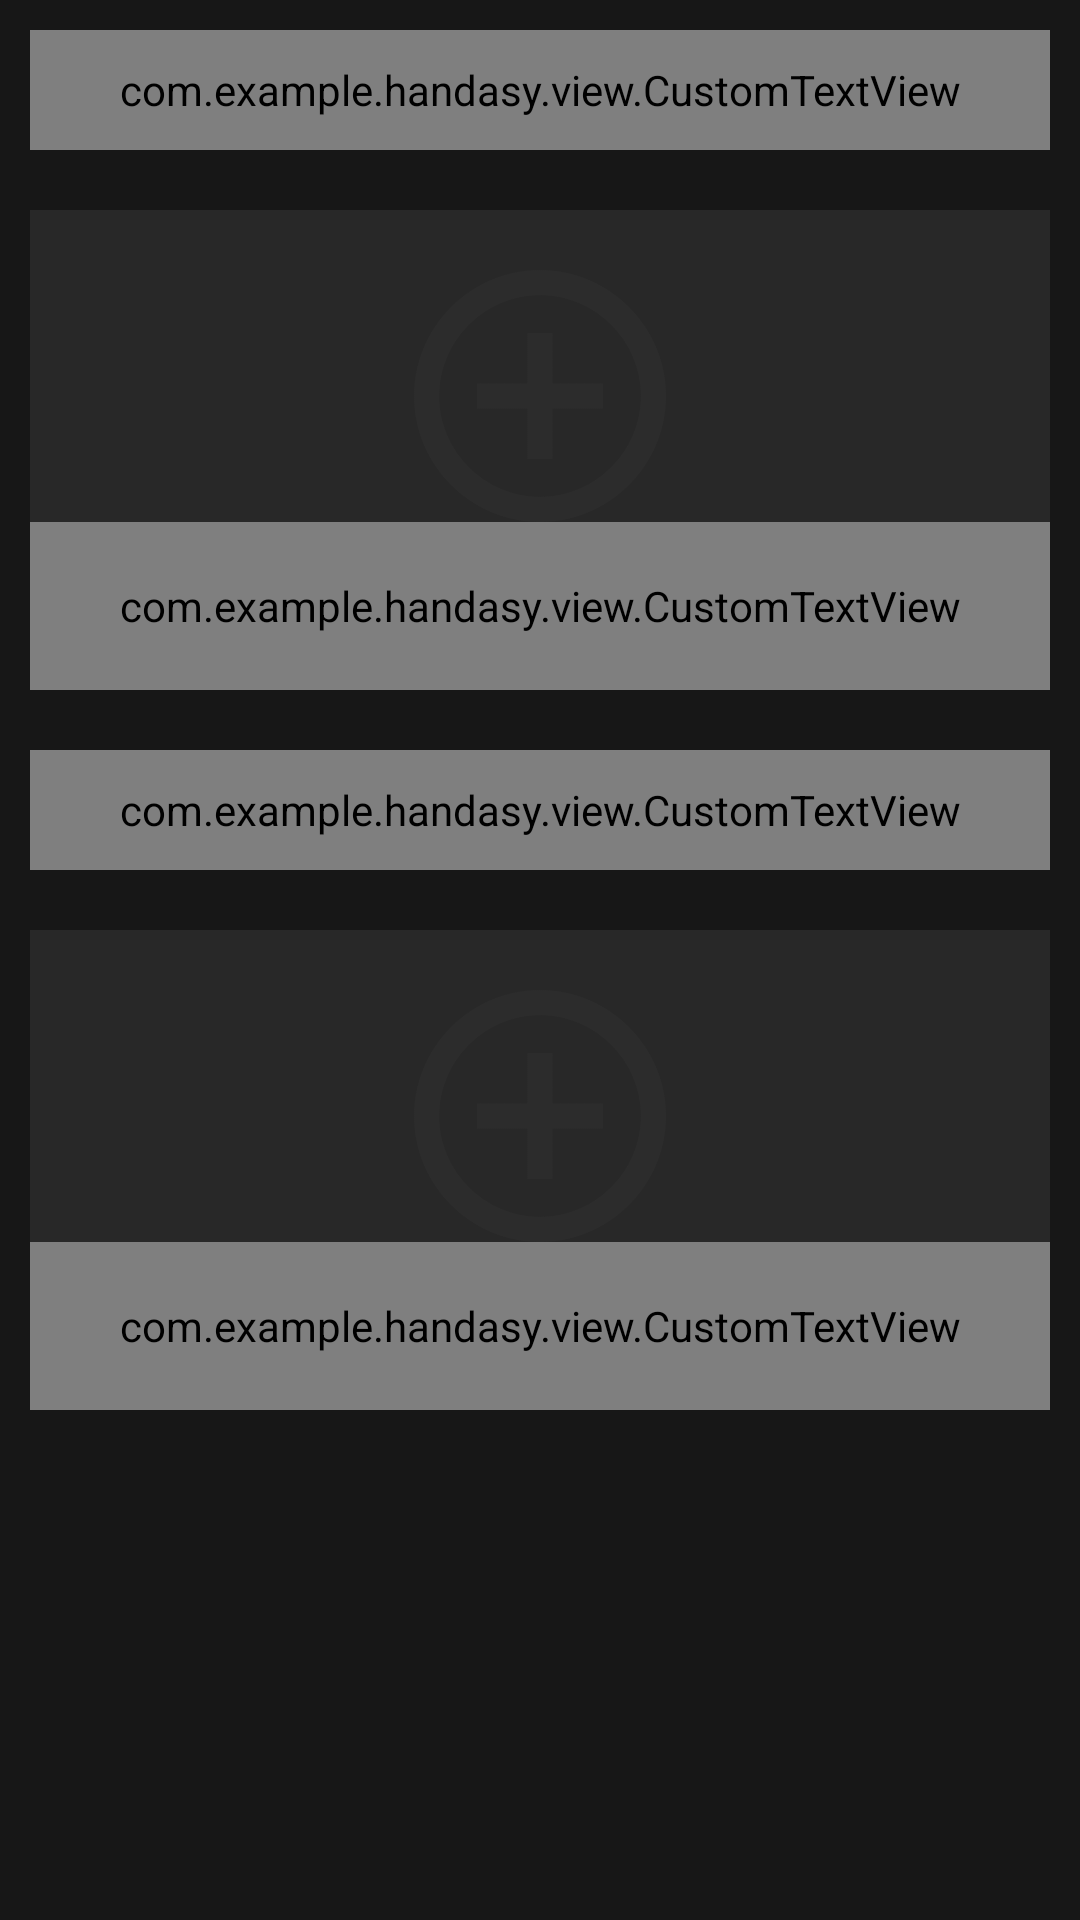

Layout XML and referenced resources for this Android screen:
<!-- AndroidManifest.xml: application theme Theme.Design.NoActionBar -->
<!-- res/layout/new_project3.xml -->
<?xml version="1.0" encoding="utf-8"?>
<ScrollView xmlns:android="http://schemas.android.com/apk/res/android"
    android:layout_width="match_parent"
    android:layout_height="match_parent"
    android:fadeScrollbars="false"
    android:background="@color/colorPrimaryDark"
    android:scrollbarSize="2dp"
    android:scrollbarThumbVertical="@color/darkYellow">

    <LinearLayout
        android:layout_width="match_parent"
        android:layout_height="match_parent"
        android:orientation="vertical">

        <com.example.handasy.view.CustomTextView
            android:layout_width="match_parent"
            android:layout_height="40dp"
            android:layout_margin="10dp"
            android:text="| صور  الصك"
            android:textColor="@color/darkYellow"
            android:textSize="@dimen/Medium"
            android:textStyle="bold" />


        <RelativeLayout
            android:layout_width="match_parent"
            android:layout_height="160dp"
            android:layout_margin="10dp">

            <android.support.v7.widget.RecyclerView
                android:id="@+id/RecyclerSk"
                android:layout_width="match_parent"
                android:layout_height="match_parent" />

            <LinearLayout
                android:id="@+id/skBackground"
                android:layout_width="match_parent"
                android:layout_height="match_parent"
                android:background="@color/colorPrimary"
                android:orientation="vertical">

                <ImageView
                    android:layout_width="match_parent"
                    android:layout_height="0dp"
                    android:layout_marginTop="20dp"
                    android:layout_weight=".6"
                    android:src="@drawable/add_project" />

                <com.example.handasy.view.CustomTextView
                    android:layout_width="match_parent"
                    android:layout_height="0dp"
                    android:layout_weight=".4"
                    android:gravity="center"
                    android:text="اضغط لاضافة صور الصك"
                    android:textColor="@color/white"
                    android:textSize="@dimen/Large" />

            </LinearLayout>

        </RelativeLayout>


        <com.example.handasy.view.CustomTextView
            android:layout_width="match_parent"
            android:layout_height="40dp"
            android:layout_margin="10dp"
            android:text="| صور  رخصة البلدية"
            android:textColor="@color/darkYellow"
            android:textSize="@dimen/Medium"
            android:textStyle="bold" />

        <RelativeLayout
            android:layout_width="match_parent"
            android:layout_height="160dp"
            android:layout_margin="10dp">

            <android.support.v7.widget.RecyclerView
                android:id="@+id/RecyclerBldya"
                android:layout_width="match_parent"
                android:layout_height="match_parent" />

            <LinearLayout
                android:id="@+id/bldyaBackground"
                android:layout_width="match_parent"
                android:layout_height="match_parent"
                android:background="@color/colorPrimary"
                android:orientation="vertical">

                <ImageView
                    android:layout_width="match_parent"
                    android:layout_height="0dp"
                    android:layout_marginTop="20dp"
                    android:layout_weight=".6"
                    android:src="@drawable/add_project" />

                <com.example.handasy.view.CustomTextView
                    android:layout_width="match_parent"
                    android:layout_height="0dp"
                    android:layout_weight=".4"
                    android:gravity="center"
                    android:text="اضغط لاضافة رخصة البلدية"
                    android:textColor="@color/white"
                    android:textSize="@dimen/Large" />

            </LinearLayout>

        </RelativeLayout>
    </LinearLayout>


</ScrollView>
<!-- resources referenced by this layout -->
<resources>
  <color name="colorPrimary">#282828</color>
  <color name="colorPrimaryDark">#171717</color>
  <color name="darkYellow">#d4af36</color>
  <color name="white">#ffffff</color>
  <dimen name="Large">18sp</dimen>
  <dimen name="Medium">16sp</dimen>
  <!-- drawable add_project: png bitmap (drawable-nodpi, 13009 bytes) -->
</resources>
